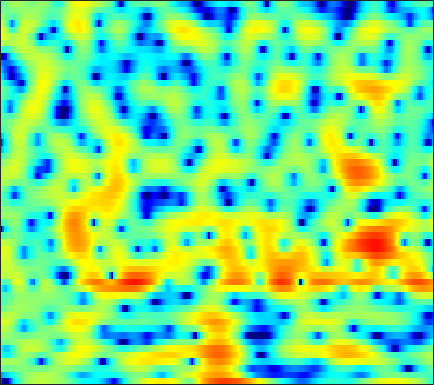

Values plotted in this chart, from the file beside it:
-12.956, -17.01, -23.631, -16.94, -12.622, -8.8676, -6.2559, -4.7043, -3.053, -1.7236, -0.66769, -0.010166, 0.70087, 1.2537, 1.5701, 1.8996, 2.1175, 2.22, 2.2838, 2.2766, 2.1984, 2.1112, 1.9611, 1.7768
-8.95, -8.084, -7.071, -6.127, -5.439, -4.514, -3.595, -2.919, -2.067, -1.276, -0.5638, -0.08902, 0.4605, 0.9213, 1.209, 1.526, 1.765, 1.898, 2.02, 2.079, 2.075, 2.036, 1.931, 1.767
-1.173, -1.041, -0.8543, -0.6641, -0.5274, -0.353, -0.2056, -0.1051, -0.003712, 0.0581, 0.07142, 0.04945, -0.02132, -0.1353, -0.2372, -0.3788, -0.5001, -0.5555, -0.5682, -0.4917, -0.3271, -0.1583, 0.09902, 0.3757
1.513, 1.406, 1.31, 1.26, 1.256, 1.262, 1.258, 1.232, 1.137, 0.9355, 0.599, 0.2217, -0.4748, -1.469, -2.47, -4.258, -6.791, -9.446, -14.08, -14.5, -9.667, -6.786, -3.98, -1.932
-3.363, -4.296, -5.082, -4.905, -4.194, -2.898, -1.608, -0.7714, 0.1143, 0.7292, 1.073, 1.164, 1.079, 0.7642, 0.3881, -0.2494, -0.9557, -1.45, -1.902, -1.986, -1.699, -1.302, -0.6411, 0.03915
-4.664, -5.948, -7.132, -6.752, -5.529, -3.577, -1.806, -0.6841, 0.5219, 1.419, 2.048, 2.375, 2.655, 2.771, 2.764, 2.665, 2.466, 2.261, 1.925, 1.518, 1.032, 0.6086, -0.06626, -0.8971
-0.5093, -0.4984, -0.4451, -0.3094, -0.1422, 0.1461, 0.4827, 0.7369, 1.058, 1.341, 1.585, 1.734, 1.877, 1.968, 1.998, 1.977, 1.873, 1.735, 1.457, 1.062, 0.5192, -0.003175, -0.8931, -2.057
0.8029, 0.8494, 0.8126, 0.6789, 0.5302, 0.2781, -0.02766, -0.2685, -0.5822, -0.8372, -0.9757, -0.9786, -0.8726, -0.6622, -0.4692, -0.2031, 0.03281, 0.1696, 0.2943, 0.3298, 0.2814, 0.191, 0.02219, -0.1648
2.58, 2.481, 2.192, 1.69, 1.158, 0.1994, -1.082, -2.292, -4.307, -6.693, -8.694, -8.901, -7.336, -5.245, -3.905, -2.529, -1.573, -1.068, -0.6317, -0.3961, -0.2686, -0.2003, -0.08031, 0.132
3.724, 3.678, 3.465, 3.052, 2.58, 1.706, 0.5116, -0.6266, -2.477, -4.56, -6.144, -6.301, -5.208, -3.683, -2.677, -1.711, -1.204, -1.118, -1.402, -2.124, -3.228, -4.223, -5.398, -5.564
1.579, 1.885, 2.156, 2.267, 2.249, 2.09, 1.802, 1.525, 1.127, 0.7383, 0.4419, 0.2947, 0.1895, 0.1447, 0.09462, -0.06064, -0.3883, -0.8015, -1.635, -2.882, -4.653, -6.367, -8.935, -9.92
-1.733, -0.9849, -0.216, 0.3404, 0.6481, 0.9418, 1.116, 1.186, 1.228, 1.213, 1.152, 1.084, 0.9788, 0.8546, 0.7241, 0.5049, 0.2089, -0.05803, -0.4614, -0.9243, -1.423, -1.743, -2.016, -2.057
-2.828, -2.191, -1.459, -0.8614, -0.4773, -0.04621, 0.3063, 0.5137, 0.7179, 0.8529, 0.9159, 0.9286, 0.9028, 0.8337, 0.7611, 0.6593, 0.5441, 0.4456, 0.3081, 0.1688, 0.04342, -0.04963, -0.155, -0.2357
-2.551, -2.487, -2.239, -1.776, -1.332, -0.6924, -0.1046, 0.2689, 0.6173, 0.7876, 0.8172, 0.7701, 0.629, 0.4593, 0.3684, 0.3159, 0.3513, 0.4247, 0.5447, 0.6637, 0.76, 0.7733, 0.7187, 0.5837
-4.067, -6.199, -7.546, -5.378, -3.174, -0.8057, 0.8069, 1.579, 2.127, 2.184, 1.763, 1.158, 0.03913, -1.209, -1.934, -2.124, -1.359, -0.5001, 0.5996, 1.438, 1.927, 2.081, 2.026, 1.703
-0.1573, -1.564, -2.378, -1.181, 0.2731, 2.002, 3.213, 3.74, 3.983, 3.664, 2.724, 1.542, -0.8466, -4.785, -9.419, -11.07, -5.195, -2.317, 0.09073, 1.469, 2.046, 2.082, 1.661, 0.7154
2.405, 2.327, 2.283, 2.381, 2.523, 2.72, 2.853, 2.86, 2.682, 2.307, 1.724, 1.164, 0.3056, -0.5121, -0.9345, -1.22, -1.065, -0.8231, -0.5299, -0.4417, -0.6297, -1.017, -1.969, -3.472
2.632, 2.749, 2.825, 2.805, 2.727, 2.561, 2.311, 2.083, 1.707, 1.309, 0.9158, 0.6389, 0.277, 0.03812, -0.1069, -0.2511, -0.359, -0.4089, -0.5392, -0.7988, -1.157, -1.576, -2.366, -3.401
2.985, 3.1, 3.082, 2.859, 2.571, 2.03, 1.337, 0.7516, -0.0428, -0.8065, -1.388, -1.633, -1.68, -1.538, -1.362, -1.066, -0.8528, -0.7435, -0.671, -0.6974, -0.8572, -1.032, -1.296, -1.614
3.795, 3.802, 3.567, 3.067, 2.501, 1.462, 0.03211, -1.344, -3.623, -6.437, -9.054, -9.452, -7.607, -5.427, -4.11, -2.779, -1.898, -1.527, -1.276, -1.234, -1.403, -1.526, -1.609, -1.524
4.268, 4.159, 3.82, 3.262, 2.67, 1.604, 0.1743, -1.222, -3.612, -6.538, -9.291, -9.622, -7.667, -5.49, -4.164, -2.944, -2.287, -2.072, -2.227, -2.836, -3.875, -4.984, -6.696, -7.423
2.679, 2.538, 2.347, 2.071, 1.784, 1.273, 0.6064, 0.004023, -0.8683, -1.69, -2.367, -2.68, -2.831, -2.755, -2.598, -2.456, -2.439, -2.535, -2.899, -3.698, -4.951, -6.416, -8.98, -10.76
-1.991, -1.906, -1.405, -0.8253, -0.4759, -0.215, -0.2282, -0.3865, -0.7952, -1.38, -2.025, -2.542, -3.167, -3.588, -3.814, -3.887, -3.739, -3.609, -3.39, -3.239, -3.174, -3.068, -2.762, -2.14
-20.79, -11.56, -6.099, -3.26, -1.952, -0.9372, -0.5395, -0.5751, -1.022, -1.918, -3.265, -4.579, -6.685, -8.839, -9.718, -9.085, -7.432, -6.196, -4.909, -3.895, -3.117, -2.556, -1.784, -0.8217
-2.986, -2.667, -1.719, -0.7028, -0.08818, 0.4176, 0.5434, 0.3565, -0.2236, -1.28, -2.907, -4.598, -7.751, -12.02, -14.47, -12.02, -8.734, -7.002, -5.661, -5.143, -5.128, -5.368, -5.504, -4.627
0.854, 0.8557, 0.9069, 1.006, 1.041, 1.023, 0.8843, 0.6855, 0.2613, -0.3407, -1.107, -1.744, -2.628, -3.386, -3.766, -3.941, -3.938, -3.985, -4.225, -5.024, -6.686, -8.892, -14.2, -15.85
0.3492, 0.2751, 0.1243, -0.07999, -0.2417, -0.4509, -0.6361, -0.742, -0.877, -0.9842, -1.097, -1.183, -1.294, -1.41, -1.468, -1.582, -1.679, -1.797, -2.037, -2.353, -2.757, -2.999, -3.1, -2.623
-0.8001, -1.113, -1.7, -2.437, -3, -3.646, -3.985, -3.972, -3.604, -3.023, -2.39, -1.96, -1.458, -1.049, -0.8145, -0.5685, -0.3909, -0.2754, -0.1737, -0.07568, 0.05113, 0.1746, 0.4245, 0.777
-0.9197, -1.615, -2.981, -4.97, -7.023, -10.64, -13.63, -12.3, -8.627, -5.775, -3.792, -2.687, -1.61, -0.8258, -0.3976, 0.06299, 0.4019, 0.6268, 0.9067, 1.167, 1.443, 1.646, 1.945, 2.219
0.4673, -0.1646, -1.361, -3.039, -4.64, -7.002, -8.456, -7.978, -6.029, -4.093, -2.617, -1.819, -1.077, -0.6098, -0.3937, -0.1923, -0.01001, 0.1273, 0.4022, 0.7466, 1.143, 1.471, 1.897, 2.28
1.915, 1.767, 1.421, 0.9384, 0.5431, 0.04263, -0.2909, -0.4139, -0.4177, -0.3753, -0.406, -0.5547, -0.9331, -1.557, -2.109, -2.904, -3.485, -3.646, -3.445, -2.79, -1.928, -1.228, -0.3453, 0.4862
2.005, 2.337, 2.624, 2.763, 2.779, 2.706, 2.53, 2.336, 1.953, 1.404, 0.6077, -0.1884, -1.626, -3.615, -5.625, -9.209, -14.21, -16.54, -13.46, -10.1, -7.76, -6.425, -4.794, -3.235
0.8808, 1.601, 2.35, 2.897, 3.171, 3.379, 3.376, 3.25, 2.877, 2.262, 1.342, 0.4492, -1.107, -3.128, -5.01, -7.942, -11.04, -12.49, -12.82, -12.72, -13.26, -13.93, -13.05, -9.561
-0.98, -0.06767, 0.979, 1.834, 2.345, 2.836, 3.101, 3.147, 3.005, 2.613, 1.971, 1.321, 0.2493, -1.026, -2.072, -3.565, -5.049, -6.132, -7.655, -9.35, -11.59, -13.35, -13.43, -9.797
-4.011, -2.895, -1.465, -0.2016, 0.6149, 1.475, 2.088, 2.357, 2.485, 2.344, 1.967, 1.529, 0.7907, -0.07656, -0.7971, -1.758, -2.68, -3.301, -4.009, -4.516, -4.745, -4.67, -4.172, -3.219
-8.771, -6.818, -4.361, -2.285, -0.9895, 0.3867, 1.366, 1.86, 2.197, 2.203, 1.889, 1.474, 0.6918, -0.3014, -1.112, -2.156, -2.967, -3.322, -3.375, -3.078, -2.515, -2.012, -1.248, -0.4629
-14.2, -9.908, -5.842, -2.887, -1.201, 0.5177, 1.713, 2.313, 2.744, 2.764, 2.366, 1.786, 0.5971, -1.14, -2.837, -5.722, -8.723, -9.495, -7.496, -4.833, -2.727, -1.499, -0.2173, 0.7317
-8.372, -6.271, -3.712, -1.554, -0.2271, 1.192, 2.221, 2.75, 3.146, 3.173, 2.824, 2.284, 1.158, -0.4965, -2.198, -5.116, -8.35, -9.152, -6.951, -4.262, -2.254, -1.151, -0.1301, 0.549
-3.369, -2.59, -1.518, -0.4584, 0.2859, 1.165, 1.882, 2.302, 2.675, 2.831, 2.753, 2.539, 2.048, 1.348, 0.7362, -0.1009, -0.7783, -1.096, -1.223, -1.12, -0.9626, -0.8965, -0.9481, -1.164
-1.346, -1.158, -0.8566, -0.4614, -0.1032, 0.4267, 0.9921, 1.425, 1.942, 2.36, 2.643, 2.752, 2.758, 2.607, 2.424, 2.085, 1.682, 1.347, 0.8327, 0.2389, -0.4787, -1.14, -2.191, -3.513
-1.088, -1.525, -2.045, -2.368, -2.343, -1.891, -1.035, -0.2619, 0.7819, 1.722, 2.485, 2.925, 3.337, 3.566, 3.609, 3.5, 3.192, 2.847, 2.191, 1.289, 0.102, -1.018, -2.846, -5.175
-1.906, -3.394, -6.086, -9.616, -11.56, -9.374, -5.63, -3.384, -1.066, 0.664, 1.986, 2.761, 3.552, 4.094, 4.331, 4.447, 4.314, 4.031, 3.419, 2.5, 1.231, 0.03182, -1.977, -4.496
-1.622, -3.086, -5.551, -8.326, -9.574, -8.532, -6.011, -4.216, -2.218, -0.6025, 0.7468, 1.619, 2.609, 3.385, 3.834, 4.228, 4.374, 4.288, 3.92, 3.235, 2.213, 1.213, -0.4333, -2.454
-0.1741, -1.03, -2.185, -3.207, -3.775, -4.157, -4.144, -3.957, -3.481, -2.731, -1.754, -0.8717, 0.3745, 1.582, 2.398, 3.259, 3.831, 4.069, 4.085, 3.761, 3.099, 2.383, 1.134, -0.4062
0.4424, -0.4135, -1.627, -2.825, -3.703, -4.858, -6.045, -7.002, -8.338, -9.152, -8.157, -6.273, -3.397, -0.8435, 0.7261, 2.371, 3.535, 4.131, 4.571, 4.628, 4.321, 3.862, 2.942, 1.662
-1.307, -2.545, -4.301, -6.075, -7.306, -8.742, -10.11, -11.32, -13.85, -18.12, -16.37, -11.27, -6.196, -2.616, -0.6035, 1.475, 2.97, 3.765, 4.464, 4.787, 4.758, 4.516, 3.927, 3.016
-4.795, -6.693, -9.772, -13.73, -17.12, -18.62, -15.75, -13.71, -11.66, -9.902, -7.979, -6.375, -4.121, -1.98, -0.568, 1.026, 2.286, 3.005, 3.679, 4.06, 4.167, 4.08, 3.758, 3.239
-7.12, -8.815, -11.31, -14.08, -15.94, -16.29, -13.87, -11.71, -9.157, -6.976, -5.078, -3.787, -2.192, -0.776, 0.17, 1.25, 2.118, 2.631, 3.13, 3.418, 3.515, 3.474, 3.27, 2.928
-9.604, -10.79, -11.29, -10.88, -10.22, -9.11, -7.748, -6.6, -5.061, -3.604, -2.272, -1.358, -0.2747, 0.6415, 1.232, 1.883, 2.381, 2.659, 2.915, 3.031, 3.018, 2.926, 2.697, 2.34
-16.46, -32.03, -15.13, -9.78, -7.466, -5.242, -3.572, -2.525, -1.328, -0.3183, 0.5379, 1.077, 1.649, 2.071, 2.298, 2.49, 2.573, 2.577, 2.534, 2.444, 2.296, 2.135, 1.852, 1.449
-2.881, -3.5, -3.417, -2.586, -1.789, -0.7216, 0.2402, 0.8635, 1.571, 2.124, 2.501, 2.655, 2.691, 2.538, 2.298, 1.849, 1.321, 0.9343, 0.4919, 0.2092, 0.06597, 0.004564, -0.1131, -0.3389
2.695, 2.235, 1.834, 1.683, 1.722, 1.89, 2.163, 2.394, 2.676, 2.863, 2.869, 2.72, 2.274, 1.475, 0.6148, -0.9131, -2.83, -4.34, -5.89, -6.152, -5.392, -4.687, -3.969, -3.563
4.666, 4.007, 3.15, 2.399, 1.978, 1.702, 1.769, 1.99, 2.364, 2.664, 2.754, 2.62, 2.08, 1.032, -0.1585, -2.471, -6.021, -10.18, -20.61, -16.15, -10.61, -8.745, -7.594, -7.203
5.109, 3.969, 2.086, -0.2033, -2.008, -3.366, -2.446, -0.9689, 0.8927, 2.237, 3.044, 3.31, 3.228, 2.686, 1.96, 0.6299, -1.043, -2.382, -3.926, -4.969, -5.714, -6.474, -8.322, -12
3.469, 2.222, -0.01917, -3.276, -6.749, -10.97, -7.226, -3.901, -0.8881, 1.03, 2.212, 2.731, 3.046, 2.992, 2.749, 2.198, 1.458, 0.8168, -0.09073, -1.054, -2.135, -3.048, -4.465, -5.927
1.097, 0.5444, -0.3013, -1.165, -1.689, -1.981, -1.689, -1.183, -0.3543, 0.4391, 1.057, 1.383, 1.637, 1.689, 1.628, 1.409, 1.068, 0.7439, 0.2397, -0.3241, -0.9207, -1.363, -1.895, -2.263
-0.7889, -0.6605, -0.5124, -0.38, -0.2727, -0.1214, 0.07576, 0.2407, 0.4686, 0.663, 0.8009, 0.8653, 0.8934, 0.879, 0.8413, 0.7744, 0.6714, 0.5674, 0.3635, 0.08503, -0.2566, -0.5552, -0.9539, -1.311
-2.722, -1.713, -0.5869, 0.2685, 0.7435, 1.183, 1.422, 1.49, 1.43, 1.214, 0.8889, 0.6125, 0.2784, 0.09444, 0.07854, 0.2348, 0.4995, 0.6974, 0.8782, 0.8884, 0.674, 0.3528, -0.3036, -1.21
